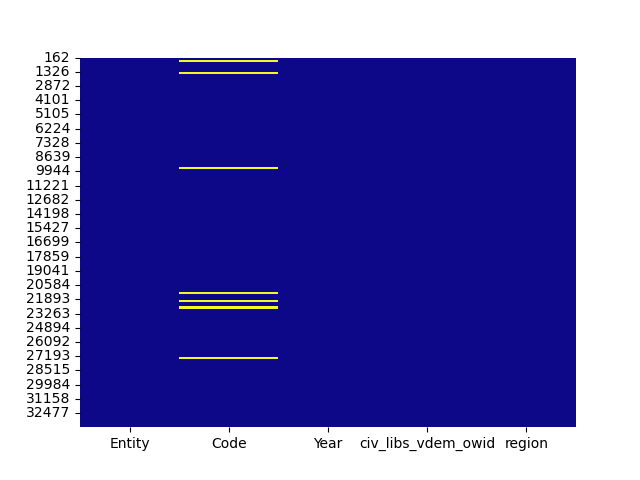

Values plotted in this chart, from the file beside it:
, 0
Entity, 0
Code, 512
Year, 0
civ_libs_vdem_owid, 0
region, 0
